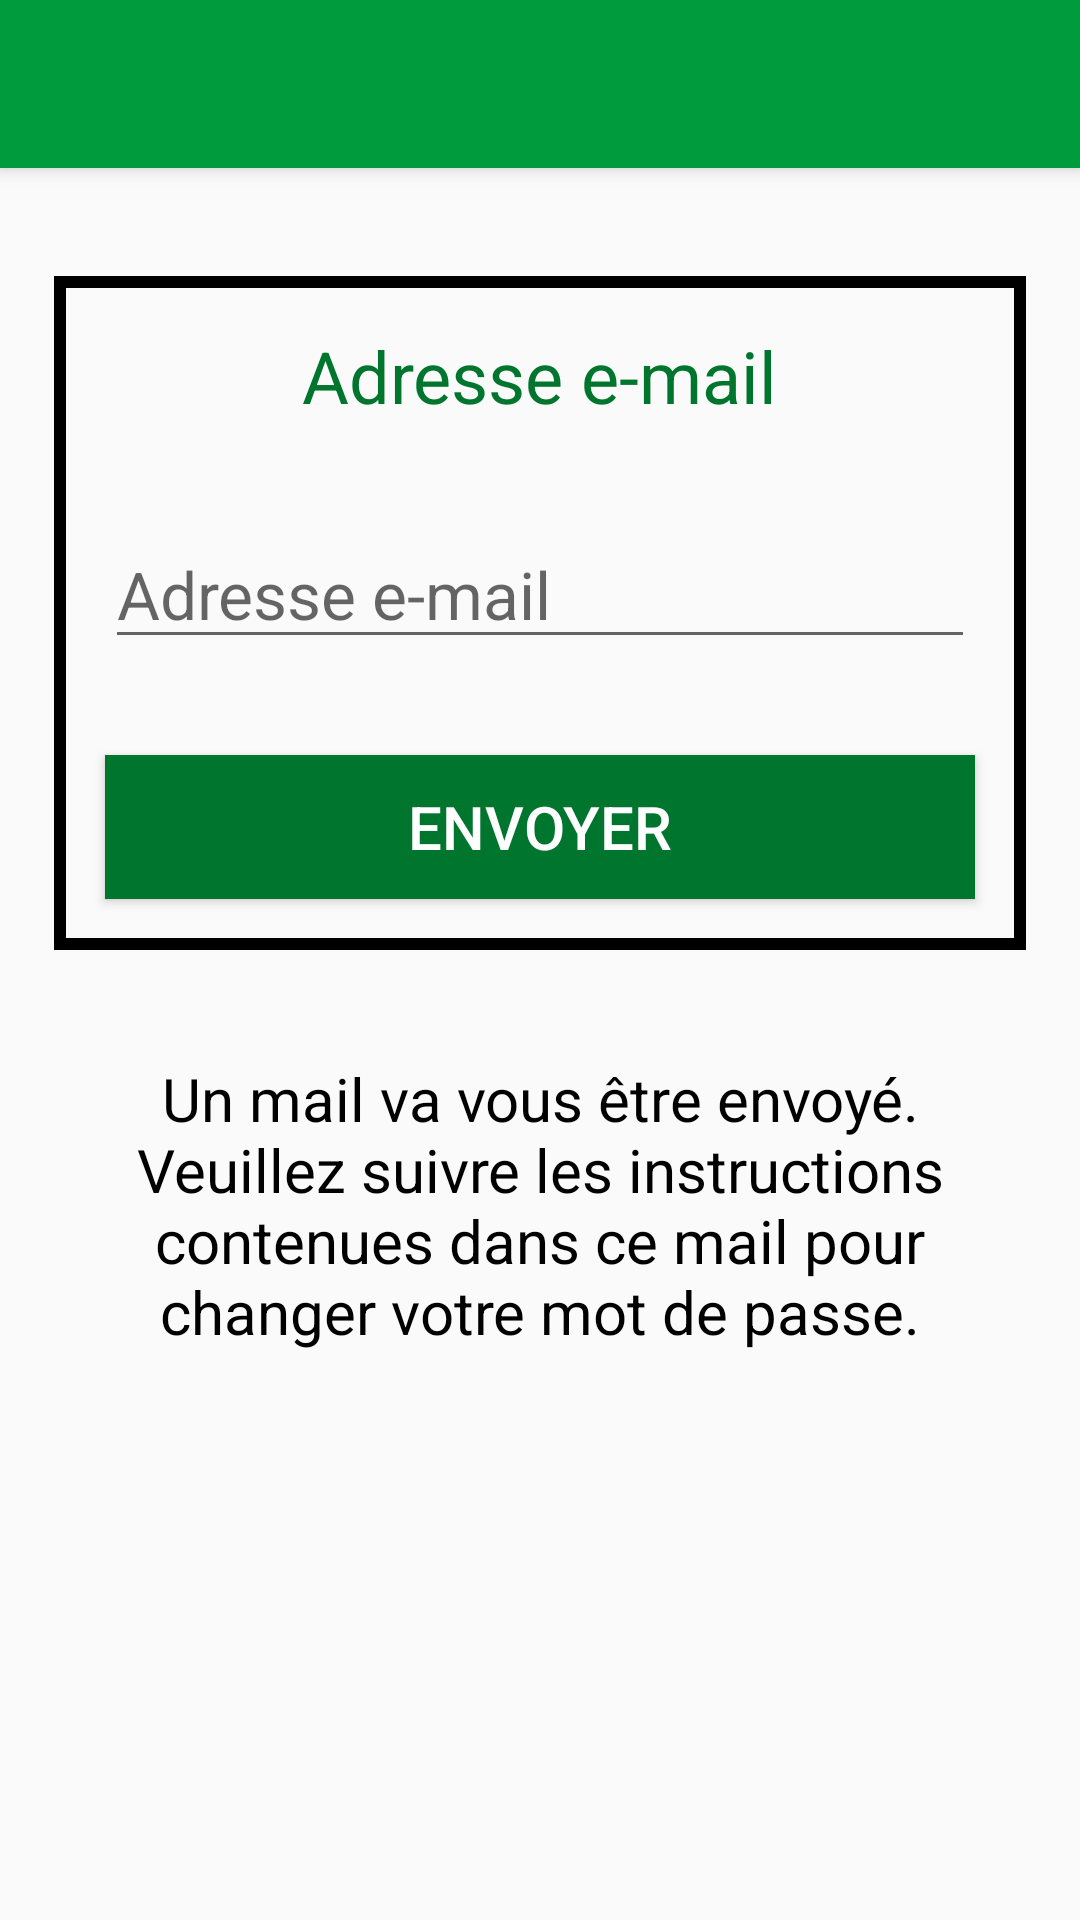

The Android layout XML behind this screen, and the referenced resources:
<!-- AndroidManifest.xml: application theme AppTheme -->
<!-- res/layout/activity_forget_password.xml -->
<RelativeLayout xmlns:android="http://schemas.android.com/apk/res/android"
                xmlns:tools="http://schemas.android.com/tools"
                android:layout_width="match_parent"
                android:layout_height="match_parent"
                tools:context="net.cashadmin.cashadmin.Activities.Activities.ForgetPasswordActivity">

    <include
        layout="@layout/toolbar"
        android:id="@+id/toolbar" />

    <LinearLayout
        android:id="@+id/layout"
        android:layout_width="fill_parent"
        android:layout_height="wrap_content"
        android:orientation="vertical"
        android:background="@drawable/linearborder"
        android:layout_below="@id/toolbar"
        android:layout_marginTop="36dp"
        android:layout_marginLeft="18dp"
        android:layout_marginRight="18dp"
        android:gravity="center_vertical">

        <TextView
            android:layout_width="wrap_content"
            android:layout_height="wrap_content"
            android:text="@string/enterMail"
            android:textColor="@color/ColorPrimaryDark"
            android:textSize="24dp"
            android:layout_gravity="center_horizontal"
            android:layout_margin="16dp"/>

        <EditText
            android:id="@+id/mail"
            android:layout_width="fill_parent"
            android:layout_height="wrap_content"
            android:hint="@string/enterMail"
            android:textSize="22dp"
            android:layout_gravity="center_horizontal"
            android:layout_margin="16dp"/>

        <Button
            android:id="@+id/sendButton"
            android:layout_width="fill_parent"
            android:layout_height="wrap_content"
            style="@style/BaseButton"
            android:text="@string/send"
            android:textColor="@color/White"
            android:textSize="20dp"
            android:padding="8dp"/>

    </LinearLayout>

    <TextView
        android:layout_width="wrap_content"
        android:layout_height="wrap_content"
        android:text="@string/passwordExplanation"
        android:textColor="@color/Black"
        android:textSize="20dp"
        android:gravity="center_horizontal"
        android:layout_below="@id/layout"
        android:layout_margin="36dp"/>

</RelativeLayout>
<!-- res/layout/toolbar.xml (included above) -->
<?xml version="1.0" encoding="utf-8"?>
<android.support.v7.widget.Toolbar
    xmlns:android="http://schemas.android.com/apk/res/android"
    xmlns:app="http://schemas.android.com/apk/res-auto"
    android:layout_width="match_parent"
    android:layout_height="wrap_content"
    android:background="@color/ColorPrimary"
    android:elevation="4dp"
    >

</android.support.v7.widget.Toolbar>
<!-- resources referenced by this layout -->
<resources>
  <color name="Black">#000000</color>
  <color name="ColorPrimary">#009b3d</color>
  <color name="ColorPrimaryDark">#00752d</color>
  <color name="White">#ffffff</color>
  <!-- drawable linearborder (drawable-mdpi) -->
  <?xml version="1.0" encoding="utf-8"?>
  <shape xmlns:android="http://schemas.android.com/apk/res/android">
      <stroke android:width="4dp"
              android:color="@color/black" />
      <padding android:left="1dp"
               android:top="1dp"
               android:right="1dp"
               android:bottom="1dp" />
  
  </shape>
  <string name="enterMail">Adresse e-mail</string>
  <string name="passwordExplanation">Un mail va vous être envoyé. Veuillez suivre les instructions contenues dans ce mail pour changer votre mot de passe.</string>
  <string name="send">Envoyer</string>
  <style name="BaseButton">
  
      <item name="android:layout_height">wrap_content</item>
      <item name="android:layout_width">wrap_content</item>
      <item name="android:layout_marginLeft">16dp</item>
      <item name="android:layout_marginRight">16dp</item>
      <item name="android:adjustViewBounds">true</item>
      <item name="android:layout_marginTop">16dp</item>
      <item name="android:layout_marginBottom">16dp</item>
      <item name="android:scaleType">fitCenter</item>
      <item name="android:background">@color/ColorPrimaryDark</item>
      </style>
  <style name="AppTheme" parent="Theme.AppCompat.Light.NoActionBar">
          <item name="colorPrimary">@color/ColorPrimary</item>
          <item name="colorPrimaryDark">@color/ColorPrimaryDark</item>
  
  
          
      </style>
  <!-- not gathered from this repository: default colours our renderer supplied (Android Studio template values) -->
  <color name="black">#FF000000</color>
</resources>
